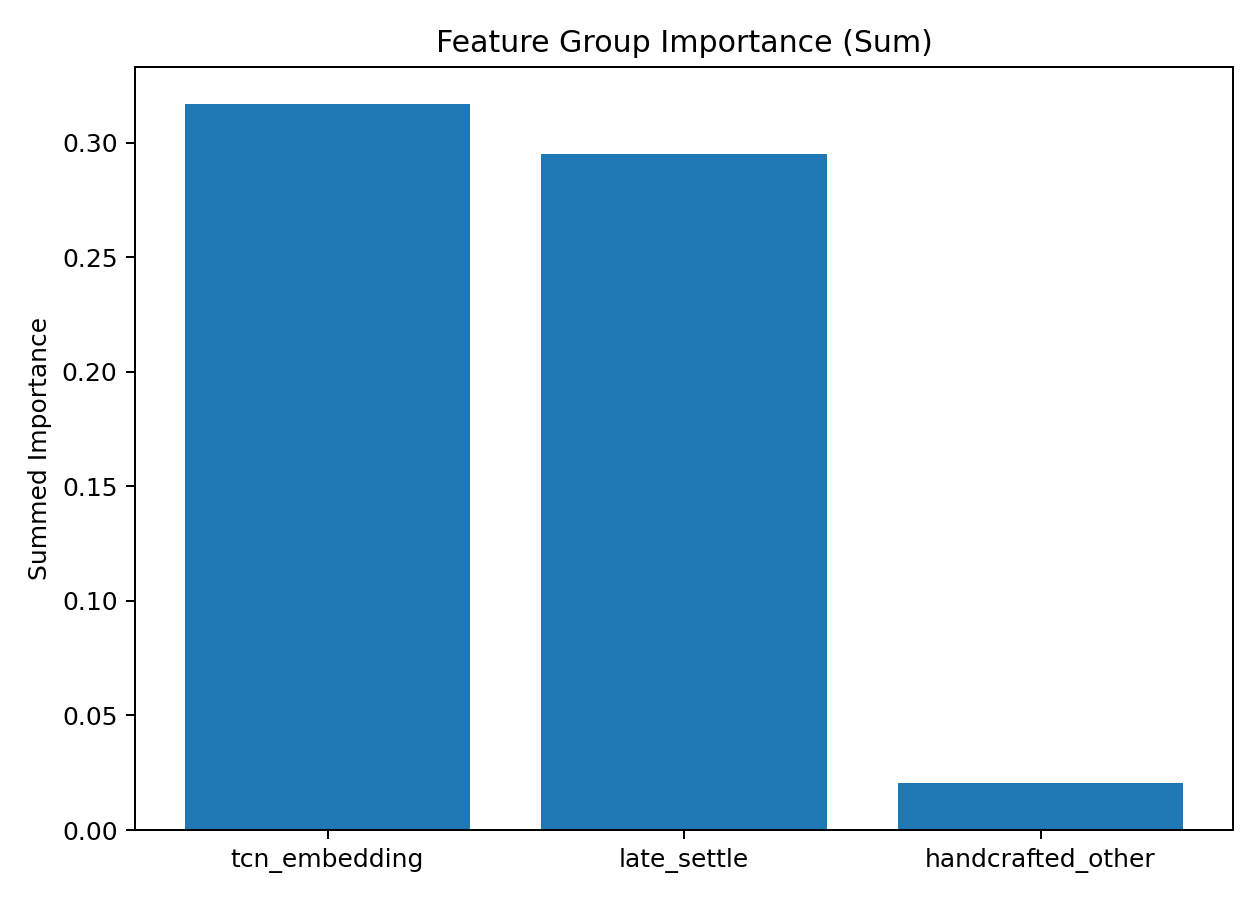

The data file committed next to this chart (first rows):
group, importance
tcn_embedding, 0.317
late_settle, 0.2948
handcrafted_other, 0.02071
